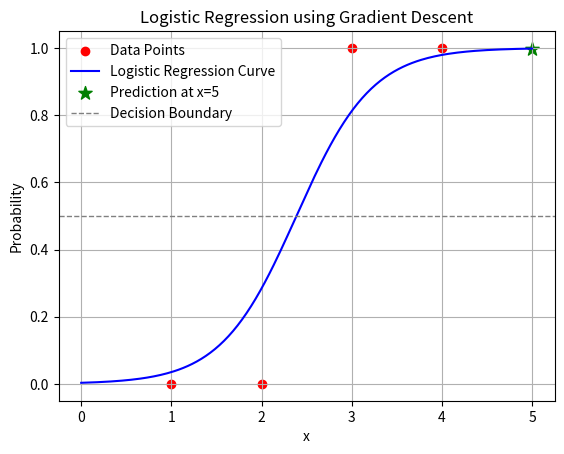

Write Python code to recreate this figure.
import numpy as np
import matplotlib.pyplot as plt

def sigmoid(z):
    return 1 / (1 + np.exp(-z))

def logistic_gradient_descent(x, y, m=0, b=0, learning_rate=0.1, epochs=1000):
    n = len(y)
    for _ in range(epochs):
        z = m*x + b
        y_pred = sigmoid(z)
        dm = (1/n) * sum((y_pred - y) * x)
        db = (1/n) * sum(y_pred - y)
        m -= learning_rate * dm
        b -= learning_rate * db
    return m, b

if __name__ == "__main__":
    x = np.array([1, 2, 3, 4], dtype=float)
    y = np.array([0, 0, 1, 1], dtype=float)

    m, b = logistic_gradient_descent(x, y, learning_rate=0.1, epochs=1000)

    print(f"Estimated slope (m) = {m:.4f}")
    print(f"Estimated intercept (b) = {b:.4f}")

    x_new = 5
    prob = sigmoid(m*x_new + b)
    pred_class = 1 if prob >= 0.5 else 0

    print(f"Prediction for x={x_new}: P(Y=1) = {prob:.4f}")
    print(f"Predicted class for x={x_new}: {pred_class}")

    x_curve = np.linspace(min(x)-1, max(x)+1, 200)
    y_curve = sigmoid(m*x_curve + b)

    plt.scatter(x, y, color='red', label='Data Points')
    plt.plot(x_curve, y_curve, color='blue', label='Logistic Regression Curve')
    plt.scatter(x_new, prob, color='green', marker='*', s=100, label=f'Prediction at x={x_new}')
    plt.axhline(0.5, color='gray', linestyle='--', linewidth=1, label='Decision Boundary')

    plt.xlabel('x')
    plt.ylabel('Probability')
    plt.title('Logistic Regression using Gradient Descent')
    plt.legend()
    plt.grid(True)
    plt.show()
